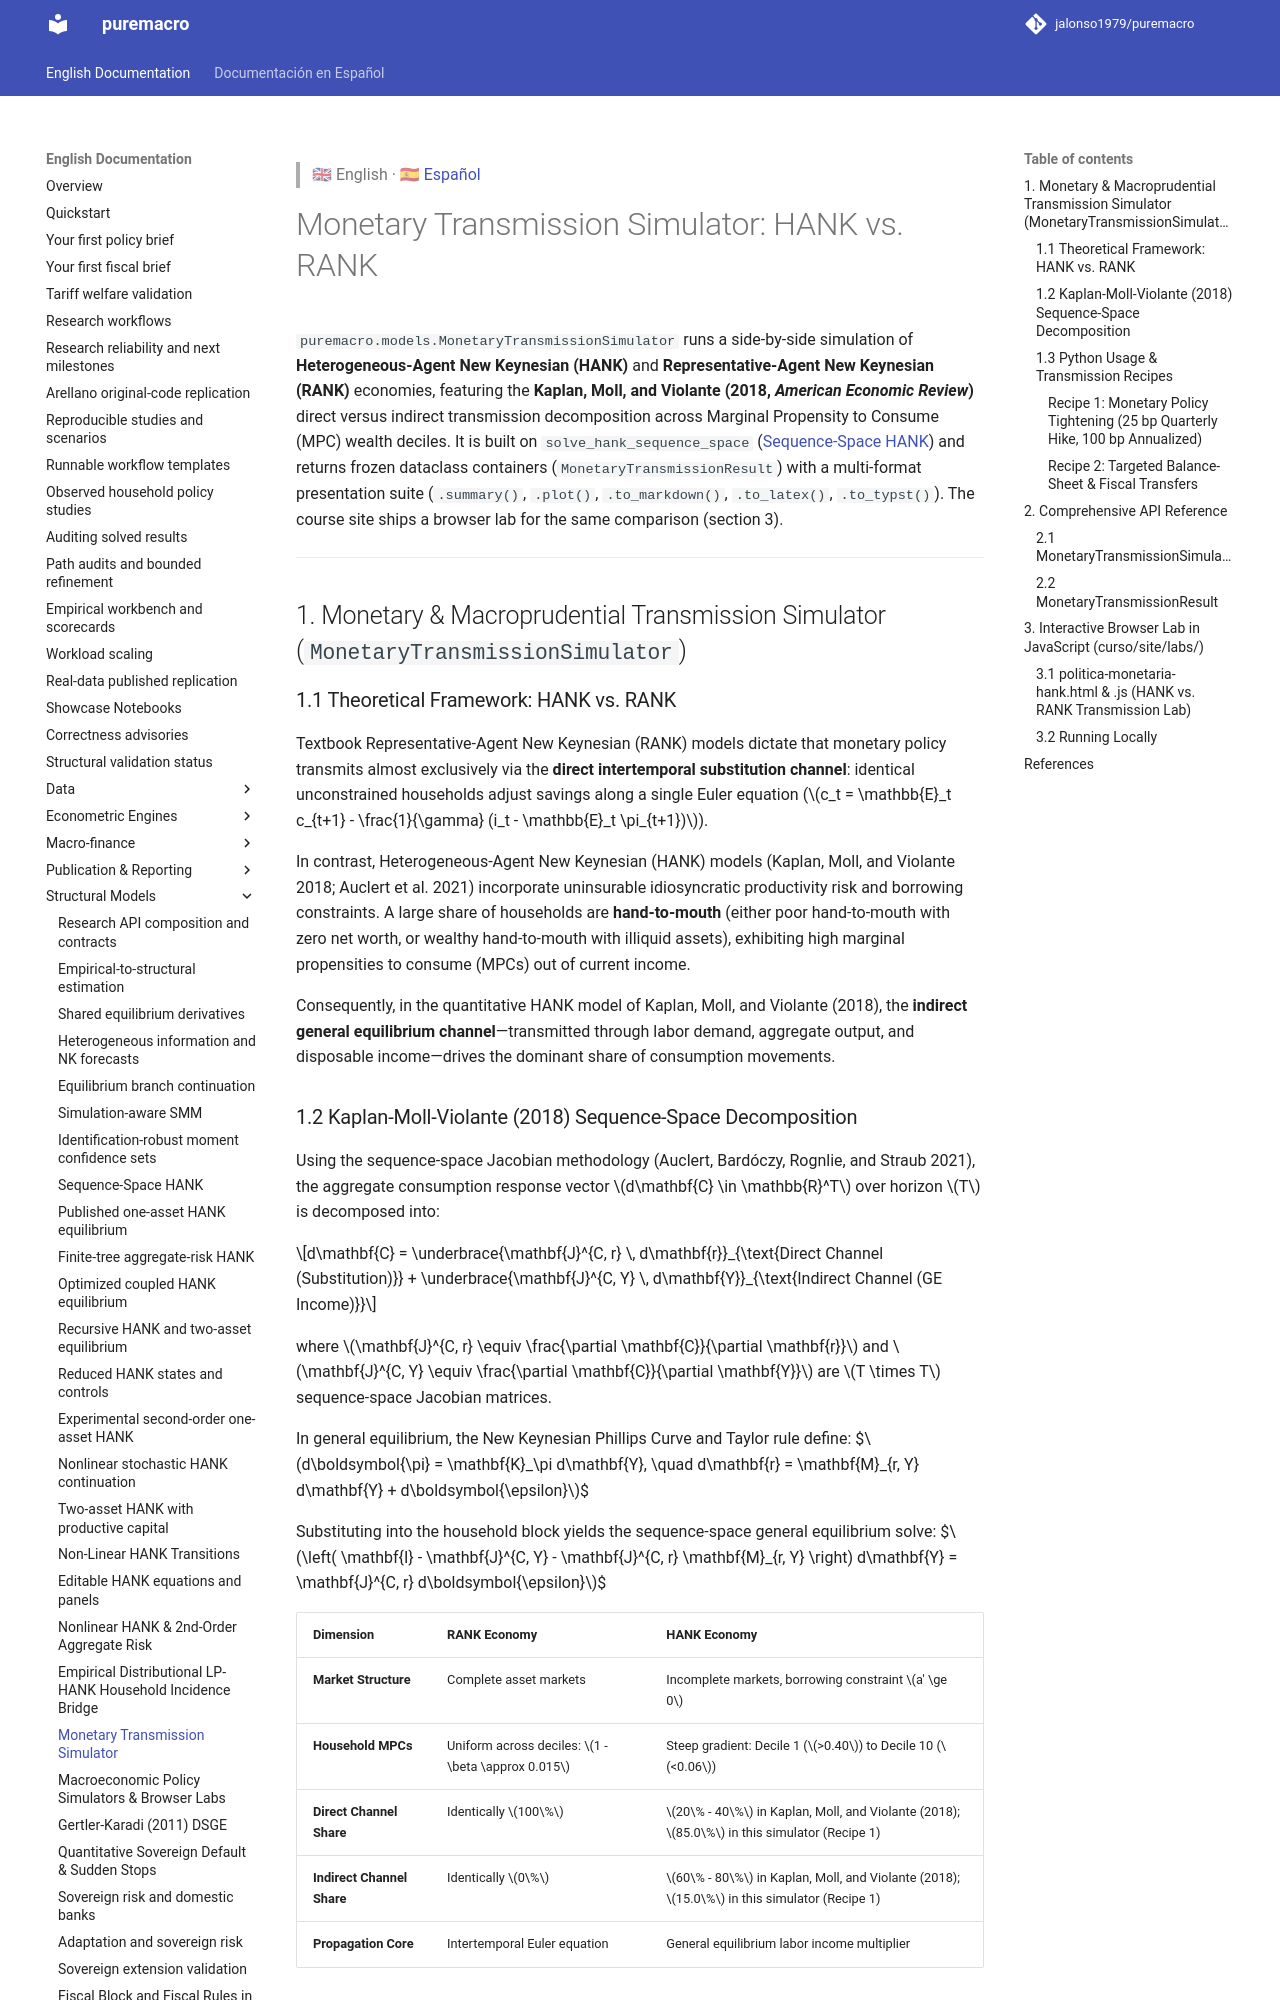

repository: Allisterh/puremacro · page: docs/monetary_transmission/index.html · generator: mkdocs

> 🇬🇧 English · 🇪🇸 [Español](es/monetary_transmission.md)

# Monetary Transmission Simulator: HANK vs. RANK

`puremacro.models.MonetaryTransmissionSimulator` runs a side-by-side simulation of **Heterogeneous-Agent New Keynesian (HANK)** and **Representative-Agent New Keynesian (RANK)** economies, featuring the **Kaplan, Moll, and Violante (2018, *American Economic Review*)** direct versus indirect transmission decomposition across Marginal Propensity to Consume (MPC) wealth deciles. It is built on `solve_hank_sequence_space` ([Sequence-Space HANK](models.md)) and returns frozen dataclass containers (`MonetaryTransmissionResult`) with a multi-format presentation suite (`.summary()`, `.plot()`, `.to_markdown()`, `.to_latex()`, `.to_typst()`). The course site ships a browser lab for the same comparison (section 3).

---

## 1. Monetary & Macroprudential Transmission Simulator (`MonetaryTransmissionSimulator`)

### 1.1 Theoretical Framework: HANK vs. RANK

Textbook Representative-Agent New Keynesian (RANK) models dictate that monetary policy transmits almost exclusively via the **direct intertemporal substitution channel**: identical unconstrained households adjust savings along a single Euler equation ($c_t = \mathbb{E}_t c_{t+1} - \frac{1}{\gamma} (i_t - \mathbb{E}_t \pi_{t+1})$).

In contrast, Heterogeneous-Agent New Keynesian (HANK) models (Kaplan, Moll, and Violante 2018; Auclert et al. 2021) incorporate uninsurable idiosyncratic productivity risk and borrowing constraints. A large share of households are **hand-to-mouth** (either poor hand-to-mouth with zero net worth, or wealthy hand-to-mouth with illiquid assets), exhibiting high marginal propensities to consume (MPCs) out of current income.

Consequently, in the quantitative HANK model of Kaplan, Moll, and Violante (2018), the **indirect general equilibrium channel**—transmitted through labor demand, aggregate output, and disposable income—drives the dominant share of consumption movements.
